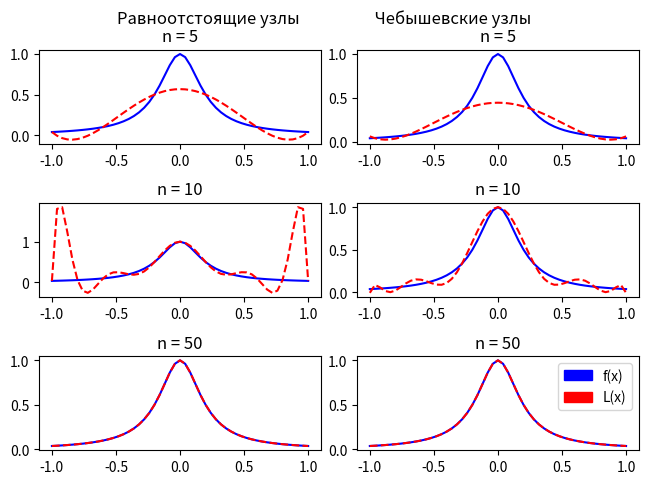

This chart was generated by the following Python code:
import matplotlib.patches as mpatches
import matplotlib.pyplot as plt
import math

def Lagrange(x:float, nodes:list[float]):
    s = 0
    for xi in nodes:
        p = f(xi)
        for xk in nodes:
            if xi != xk:
                p *= (x - xk) / (xi - xk)
        s += p
    return s
                

def f(x:float) -> float:
    return 1 / (1 + 25*x**2)


def equidistant_nodes(a:float, b:float, n:int) -> list[float]:
    return [a + i * (b - a) / n for i in range(n+1)]


def chebyshev_nodes(a:float, b:float, n:int) -> list[float]:
    return [(a + b) / 2 + (b - a) * math.cos((2*i+1)*math.pi/(2*n+2)) / 2 for i in range(n+1)]


a, b = (-1, 1)
n = (5, 10, 50)
dots = [a + h*0.04 for h in range(51)]


for i, ni in [(ei*2, e) for ei, e in enumerate(n)]:
    eqn = equidistant_nodes(a, b, ni)
    plt.subplot(3, 2, i + 1)
    plt.plot(dots, [f(x) for x in dots], 'b', dots, [Lagrange(x, eqn) for x in dots], 'r--')
    plt.title('n = ' + str(ni))
    
    chn = chebyshev_nodes(a, b, ni)
    plt.subplot(3, 2, i + 2)
    plt.plot(dots, [f(x) for x in dots], 'b', dots, [Lagrange(x, chn) for x in dots], 'r--')
    plt.title('n = ' + str(ni))


plt.suptitle('Равноотстоящие узлы'+' '*20 +'Чебышевские узлы')
plt.tight_layout(pad=0.4, w_pad=0.5, h_pad=1.0)
legend = [mpatches.Patch(color='blue', label='f(x)'), mpatches.Patch(color='red', label='L(x)')]
plt.legend(handles=legend)
plt.show()

